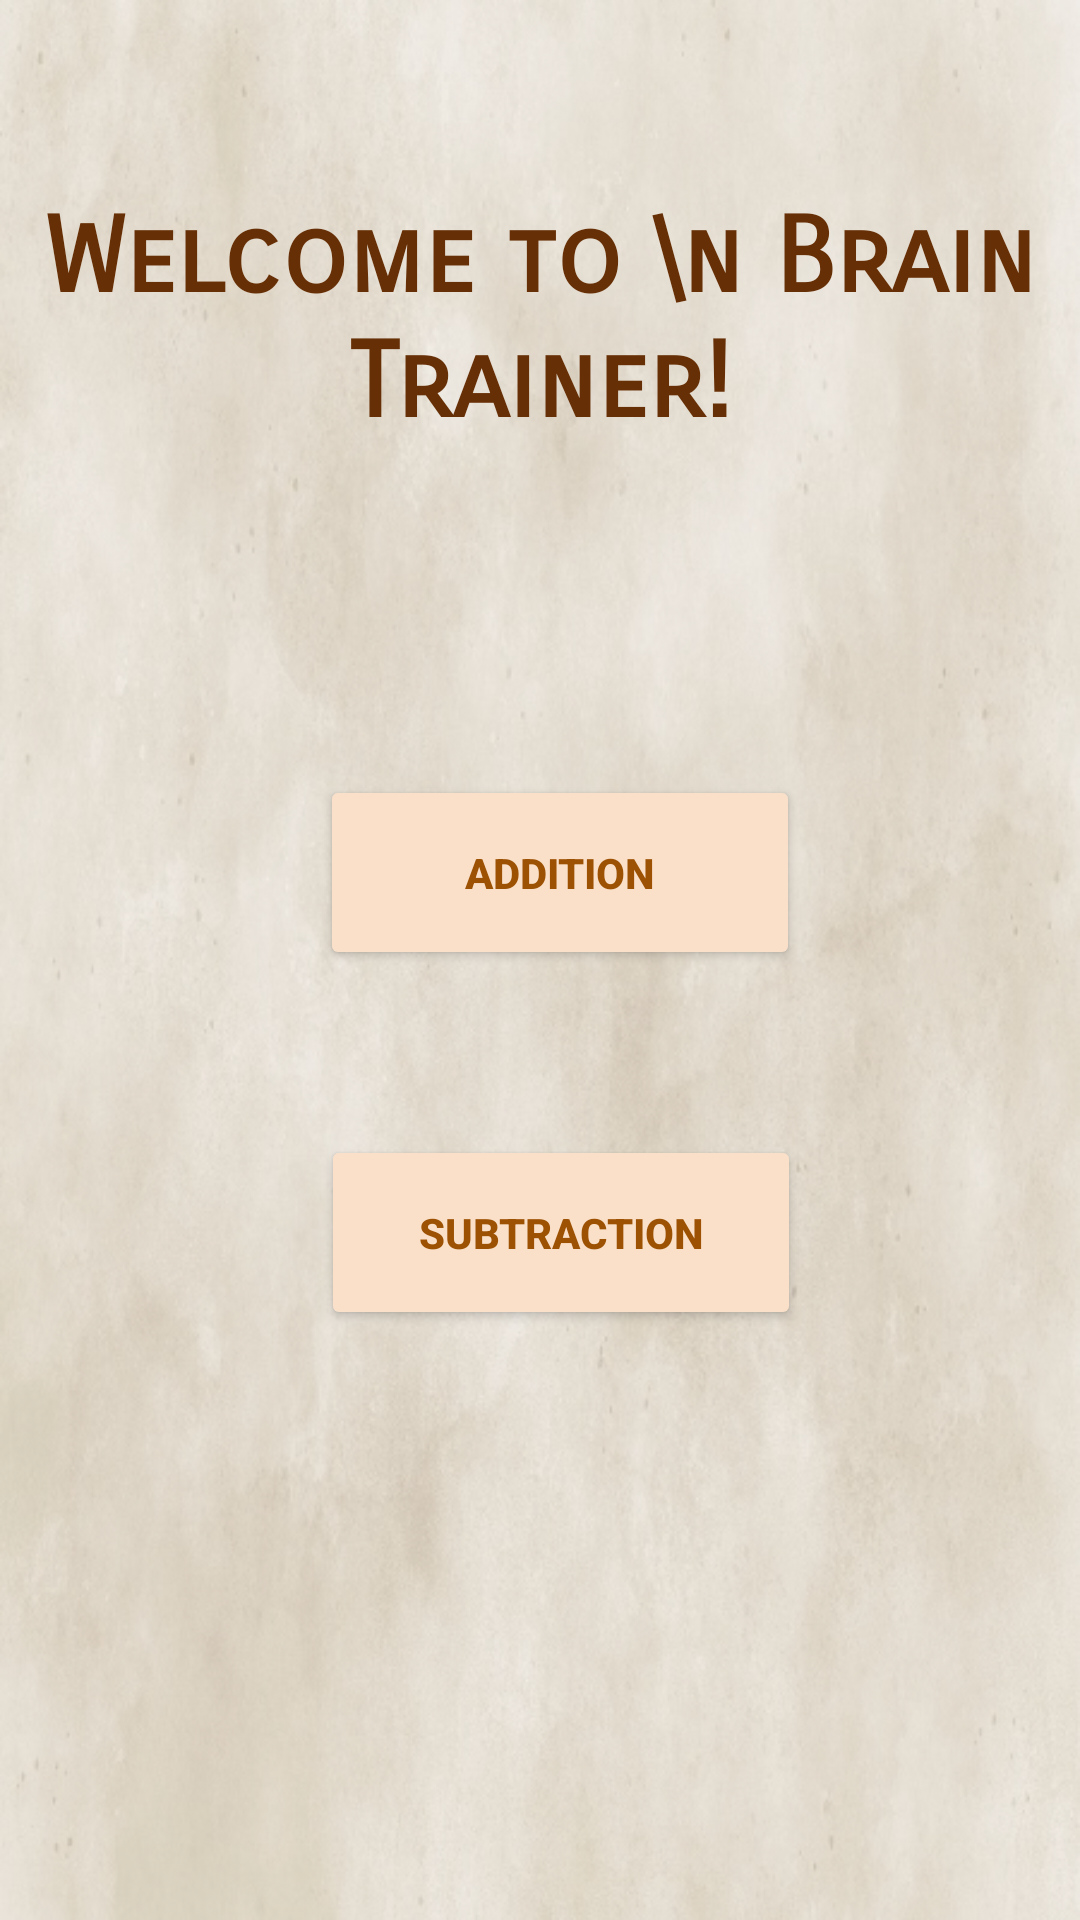

The Android layout XML behind this screen, and the referenced resources:
<!-- AndroidManifest.xml: application theme Theme.BrainTrainer -->
<!-- res/layout/activity_main.xml -->
<?xml version="1.0" encoding="utf-8"?>
<androidx.constraintlayout.widget.ConstraintLayout xmlns:android="http://schemas.android.com/apk/res/android"
    xmlns:app="http://schemas.android.com/apk/res-auto"
    xmlns:tools="http://schemas.android.com/tools"
    android:layout_width="match_parent"
    android:layout_height="match_parent"
    android:background="@drawable/texture"


    android:backgroundTint="#90FFFFFF"
    android:backgroundTintMode="src_over"
    tools:context=".MainActivity">

    
    
    
    
    
    
    
    
    
    
    


    
    
    
    
    
    
    
    
    
    
    
    
    

    
    
    
    
    
    
    
    
    
    
    
    
    
    
    
    

    <TextView
        android:id="@+id/textWelcome"
        android:layout_width="wrap_content"
        android:layout_height="wrap_content"
        android:layout_marginStart="131dp"
        android:layout_marginEnd="132dp"

        android:fontFamily="sans-serif-smallcaps"
        android:gravity="center"
        android:text="Welcome to \n Brain Trainer!"
        android:textAlignment="center"
        android:textColor="#672F06"
        android:textSize="35sp"
        android:textStyle="bold"
        app:layout_constraintBottom_toBottomOf="parent"
        app:layout_constraintEnd_toEndOf="parent"
        app:layout_constraintStart_toStartOf="parent"
        app:layout_constraintTop_toTopOf="parent"
        app:layout_constraintVertical_bias="0.117" />

    <Button
        android:id="@+id/butAdd"
        android:layout_width="160dp"
        android:layout_height="65dp"

        android:backgroundTint="#FAE0C9"
        android:gravity="center|fill"

        android:text="Addition"
        android:textAlignment="center"
        android:textColor="#9C5103"
        android:textStyle="bold"
        android:visibility="visible"
        app:cornerRadius="25dp"
        app:layout_columnWeight="1"
        app:layout_constraintBottom_toBottomOf="parent"
        app:layout_constraintEnd_toEndOf="parent"
        app:layout_constraintHorizontal_bias="0.533"
        app:layout_constraintStart_toStartOf="parent"
        app:layout_constraintTop_toTopOf="parent"
        app:layout_constraintVertical_bias="0.449"
        app:layout_rowWeight="1"
        app:strokeColor="#9C5103"
        app:strokeWidth="4dp"
        tools:ignore="RtlCompat" />

    <Button
        android:id="@+id/butSub"
        android:layout_width="160dp"
        android:layout_height="65dp"

        android:backgroundTint="#FAE0C9"
        android:gravity="center|fill"

        android:text="Subtraction"
        android:textAlignment="center"
        android:textColor="#9C5103"
        android:textStyle="bold"
        android:visibility="visible"
        app:cornerRadius="25dp"
        app:layout_columnWeight="1"
        app:layout_constraintBottom_toBottomOf="parent"
        app:layout_constraintEnd_toEndOf="parent"
        app:layout_constraintHorizontal_bias="0.535"
        app:layout_constraintStart_toStartOf="parent"
        app:layout_constraintTop_toTopOf="parent"
        app:layout_constraintVertical_bias="0.658"
        app:layout_rowWeight="1"
        app:strokeColor="#9C5103"
        app:strokeWidth="4dp"
        tools:ignore="RtlCompat" />

</androidx.constraintlayout.widget.ConstraintLayout>
<!-- resources referenced by this layout -->
<resources>
  <color name="textC">#FAFAFA</color>
  <!-- drawable texture: jpg bitmap (drawable, 128798 bytes) -->
  <style name="Theme.BrainTrainer" parent="Theme.MaterialComponents.DayNight.DarkActionBar">
          
          <item name="colorPrimary">#3F6CF4</item>
          <item name="colorPrimaryVariant">@color/purple_700</item>
          <item name="colorOnPrimary">@color/white</item>
          
          <item name="colorSecondary">@color/teal_200</item>
          <item name="colorSecondaryVariant">@color/teal_700</item>
          <item name="colorOnSecondary">@color/black</item>
          
          <item name="android:statusBarColor" tools:targetApi="l">#3F6CF4</item>
          
      </style>
  <color name="purple_700">#FF3700B3</color>
  <color name="white">#FFFFFFFF</color>
  <color name="teal_200">#FF03DAC5</color>
  <color name="teal_700">#FF018786</color>
  <color name="black">#FF000000</color>
</resources>
